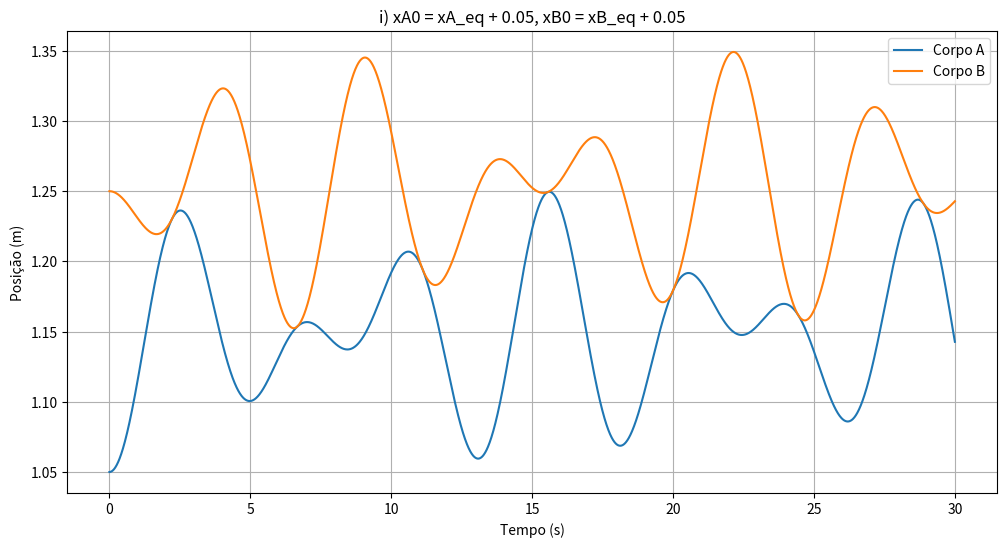
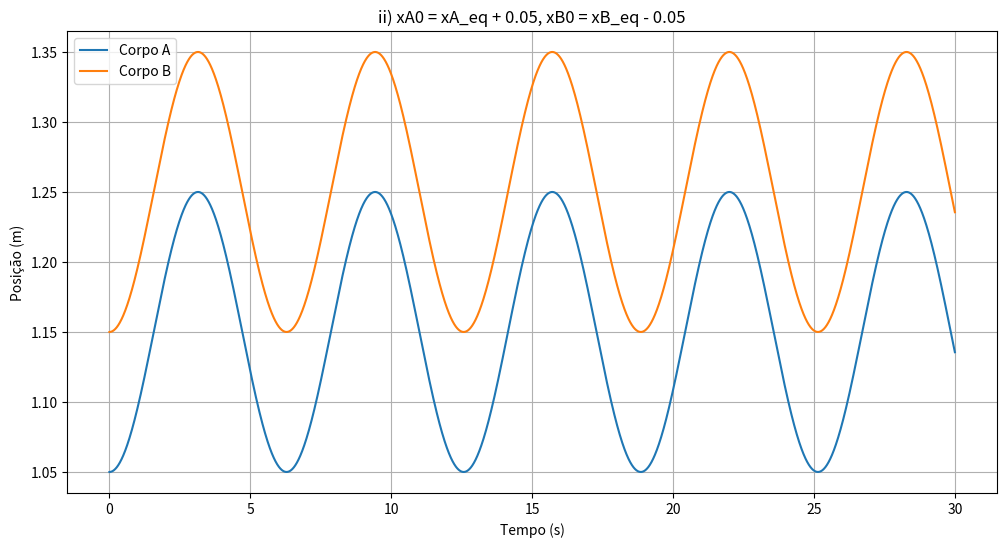
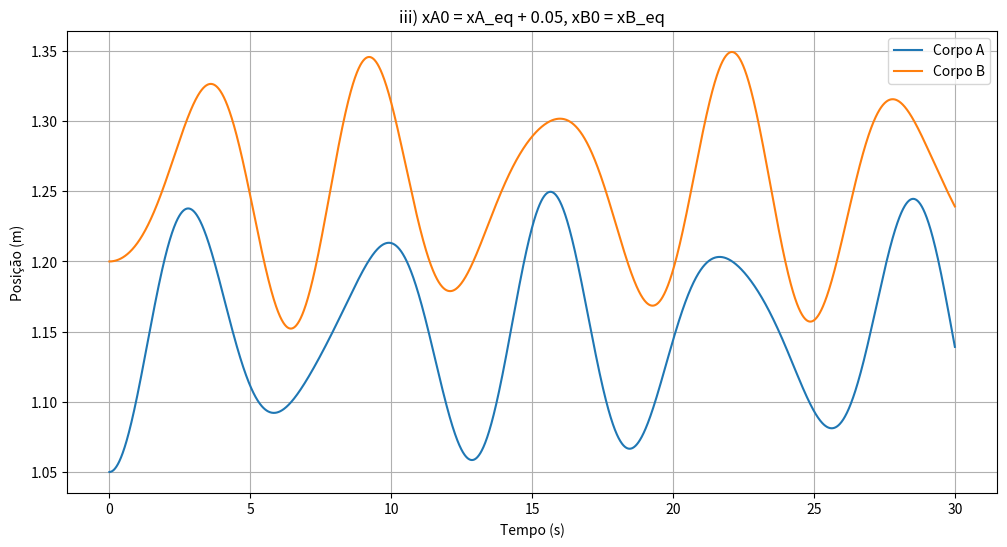

These figures' Python source, in order:
import numpy as np
import matplotlib.pyplot as plt

# Parâmetros do sistema
k = 1.0
k_prime = 0.5
m = 1.0
xA_eq = 1.0
xB_eq = 1.2

# Configuração da simulação
dt = 0.01  # passo de tempo
t_max = 30.0  # tempo máximo
n_steps = int(t_max / dt)
t = np.linspace(0, t_max, n_steps)

# Função para calcular as acelerações
def accelerations(xA, xB):
    xA_dotdot = -1.5*xA + 0.5*xB + 1.1
    xB_dotdot = 0.5*xA - 1.5*xB + 1.3
    return xA_dotdot, xB_dotdot

# Função para simular o movimento
def simulate(xA0, xB0, vA0=0.0, vB0=0.0):
    # Arrays para armazenar resultados
    xA = np.zeros(n_steps)
    xB = np.zeros(n_steps)
    vA = np.zeros(n_steps)
    vB = np.zeros(n_steps)
    
    # Condições iniciais
    xA[0] = xA0
    xB[0] = xB0
    vA[0] = vA0
    vB[0] = vB0
    
    # Calcular primeira aceleração
    aA_prev, aB_prev = accelerations(xA[0], xB[0])
    
    # Integração usando Verlet
    for i in range(1, n_steps):
        # Atualizar posições
        xA[i] = xA[i-1] + vA[i-1]*dt + 0.5*aA_prev*dt**2
        xB[i] = xB[i-1] + vB[i-1]*dt + 0.5*aB_prev*dt**2
        
        # Calcular novas acelerações
        aA_new, aB_new = accelerations(xA[i], xB[i])
        
        # Atualizar velocidades
        vA[i] = vA[i-1] + 0.5*(aA_prev + aA_new)*dt
        vB[i] = vB[i-1] + 0.5*(aB_prev + aB_new)*dt
        
        # Preparar para próxima iteração
        aA_prev, aB_prev = aA_new, aB_new
    
    return xA, xB, vA, vB

# Casos a serem simulados
cases = [
    ("i) xA0 = xA_eq + 0.05, xB0 = xB_eq + 0.05", xA_eq + 0.05, xB_eq + 0.05, 0.0, 0.0),
    ("ii) xA0 = xA_eq + 0.05, xB0 = xB_eq - 0.05", xA_eq + 0.05, xB_eq - 0.05, 0.0, 0.0),
    ("iii) xA0 = xA_eq + 0.05, xB0 = xB_eq", xA_eq + 0.05, xB_eq, 0.0, 0.0)
]

# Simular e plotar cada caso
for title, xA0, xB0, vA0, vB0 in cases:
    xA, xB, vA, vB = simulate(xA0, xB0, vA0, vB0)
    
    plt.figure(figsize=(12, 6))
    plt.plot(t, xA, label='Corpo A')
    plt.plot(t, xB, label='Corpo B')
    plt.title(title)
    plt.xlabel('Tempo (s)')
    plt.ylabel('Posição (m)')
    plt.legend()
    plt.grid(True)
    plt.show()
    
    # Análise de frequência para casos i e ii
    if title.startswith(('i', 'ii')):
        # Calcular FFT para encontrar frequências
        fft_A = np.fft.fft(xA - np.mean(xA))
        freqs = np.fft.fftfreq(len(t), dt)
        
        # Pegar apenas frequências positivas
        mask = freqs > 0
        freqs = freqs[mask]
        fft_A = np.abs(fft_A[mask])
        
        # Encontrar picos de frequência
        peaks = np.argsort(fft_A)[-2:]
        peak_freqs = freqs[peaks]
        
        print(f"\n{title}")
        print(f"Frequências angulares observadas: {2*np.pi*peak_freqs} rad/s")
        print(f"Períodos observados: {1/peak_freqs} s")

# Frequências teóricas esperadas
# Para um sistema acoplado como este, esperamos duas frequências normais:
# ω1 = sqrt(k/m) = 1 rad/s
# ω2 = sqrt((k + 2k')/m) = sqrt(2) ≈ 1.414 rad/s
print("\nFrequências angulares teóricas esperadas:")
print("ω1 = 1.0 rad/s (T1 ≈ 6.28 s)")
print("ω2 = √2 ≈ 1.414 rad/s (T2 ≈ 4.44 s)")